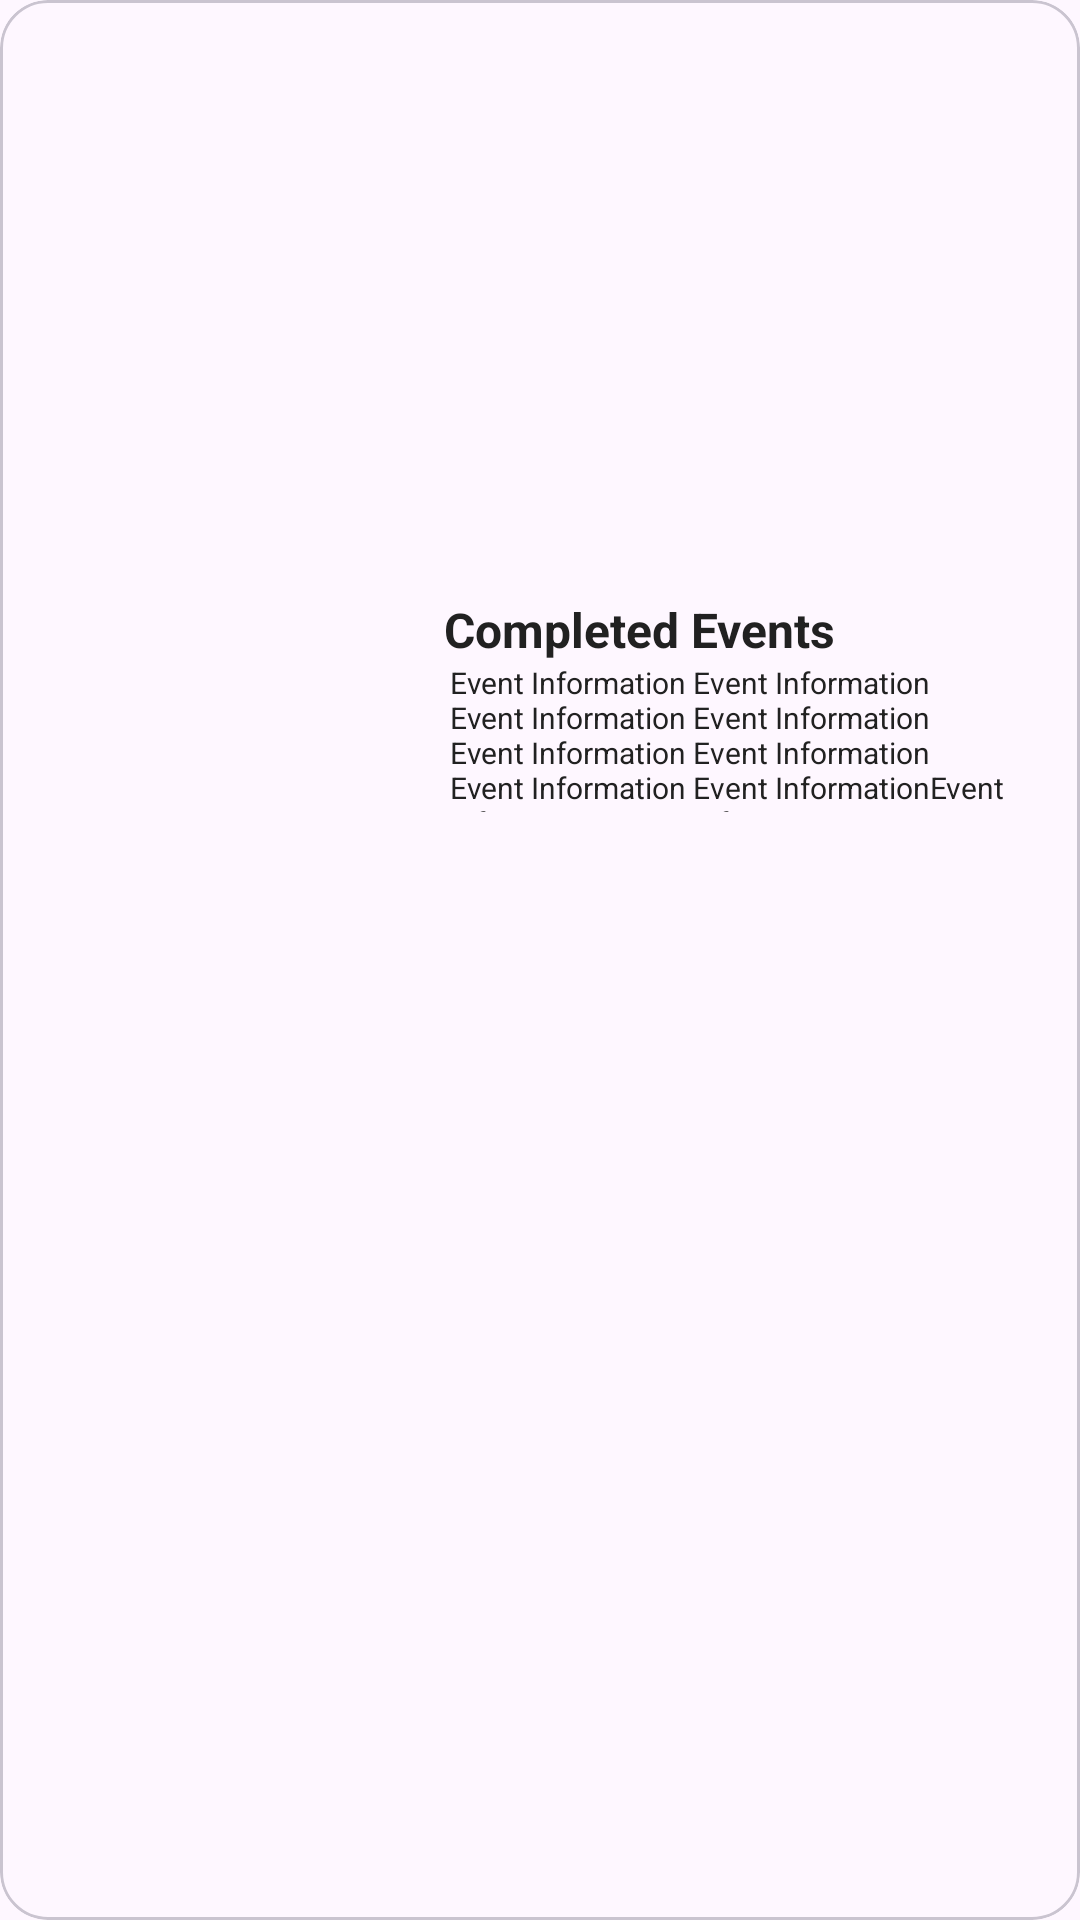

The Android layout XML behind this screen, and the referenced resources:
<!-- AndroidManifest.xml: application theme Theme.MySubmision1Novil -->
<!-- res/layout/event2.xml -->
<?xml version="1.0" encoding="utf-8"?>
<com.google.android.material.card.MaterialCardView
    xmlns:android="http://schemas.android.com/apk/res/android"
    xmlns:tools="http://schemas.android.com/tools"
    android:layout_width="370dp"
    android:layout_height="140dp"
    xmlns:app="http://schemas.android.com/apk/res-auto"
    android:layout_marginTop="10dp"
    android:layout_marginHorizontal="20dp"
    app:cardCornerRadius="16dp"
    android:visibility="visible"
    android:id="@+id/card_past_event">

    <androidx.constraintlayout.widget.ConstraintLayout
        android:layout_width="match_parent"
        android:layout_height="match_parent">

        <ImageView
            android:id="@+id/img_event2"
            android:layout_width="140dp"
            android:layout_height="match_parent"
            android:scaleType="centerCrop"
            tools:src="@tools:sample/avatars"
            android:contentDescription="@string/image_event"
            app:layout_constraintStart_toStartOf="parent"
            app:layout_constraintBottom_toBottomOf="parent"
            app:layout_constraintTop_toTopOf="parent"/>

        <TextView
            android:id="@+id/tv_eventName"
            android:layout_width="210dp"
            android:layout_height="wrap_content"
            android:layout_marginStart="8dp"
            android:ellipsize="end"
            android:maxLines="2"
            android:text="@string/title_finished_events"
            android:textSize="16sp"
            android:textStyle="bold"
            app:layout_constraintBottom_toBottomOf="parent"
            app:layout_constraintStart_toEndOf="@id/img_event2"
            app:layout_constraintTop_toTopOf="parent"
            app:layout_constraintVertical_bias="0.322" />

        <TextView
            android:id="@+id/tv_descEvent2"
            android:layout_width="210dp"
            android:layout_height="50dp"
            app:layout_constraintTop_toBottomOf="@id/tv_eventName"
            app:layout_constraintStart_toEndOf="@id/img_event2"
            android:layout_marginLeft="10dp"
            android:text="@string/details_event"
            android:textSize="10sp"
            android:maxLines="6"
            android:textAlignment="viewStart"
            android:ellipsize="end"/>

    </androidx.constraintlayout.widget.ConstraintLayout>

</com.google.android.material.card.MaterialCardView>
<!-- resources referenced by this layout -->
<resources>
  <string name="details_event">Event Information Event Information Event Information Event Information Event Information Event Information Event Information Event InformationEvent Information Event Information Event InformationEvent Information Event Information Event Information Event Information Event Information Event Information Event Information</string>
  <string name="image_event">Display of Event Image</string>
  <string name="title_finished_events">Completed Events</string>
  <style name="Theme.MySubmision1Novil" parent="Base.Theme.MySubmision1Novil" />
  <style name="Base.Theme.MySubmision1Novil" parent="Theme.Material3.DayNight.NoActionBar">
          <item name="colorPrimary">@color/primary</item>
          
          <item name="android:textColor">@color/on_secondary</item>
      </style>
  <color name="primary">#FF5722</color>
  <color name="on_secondary">#212121</color>
</resources>
